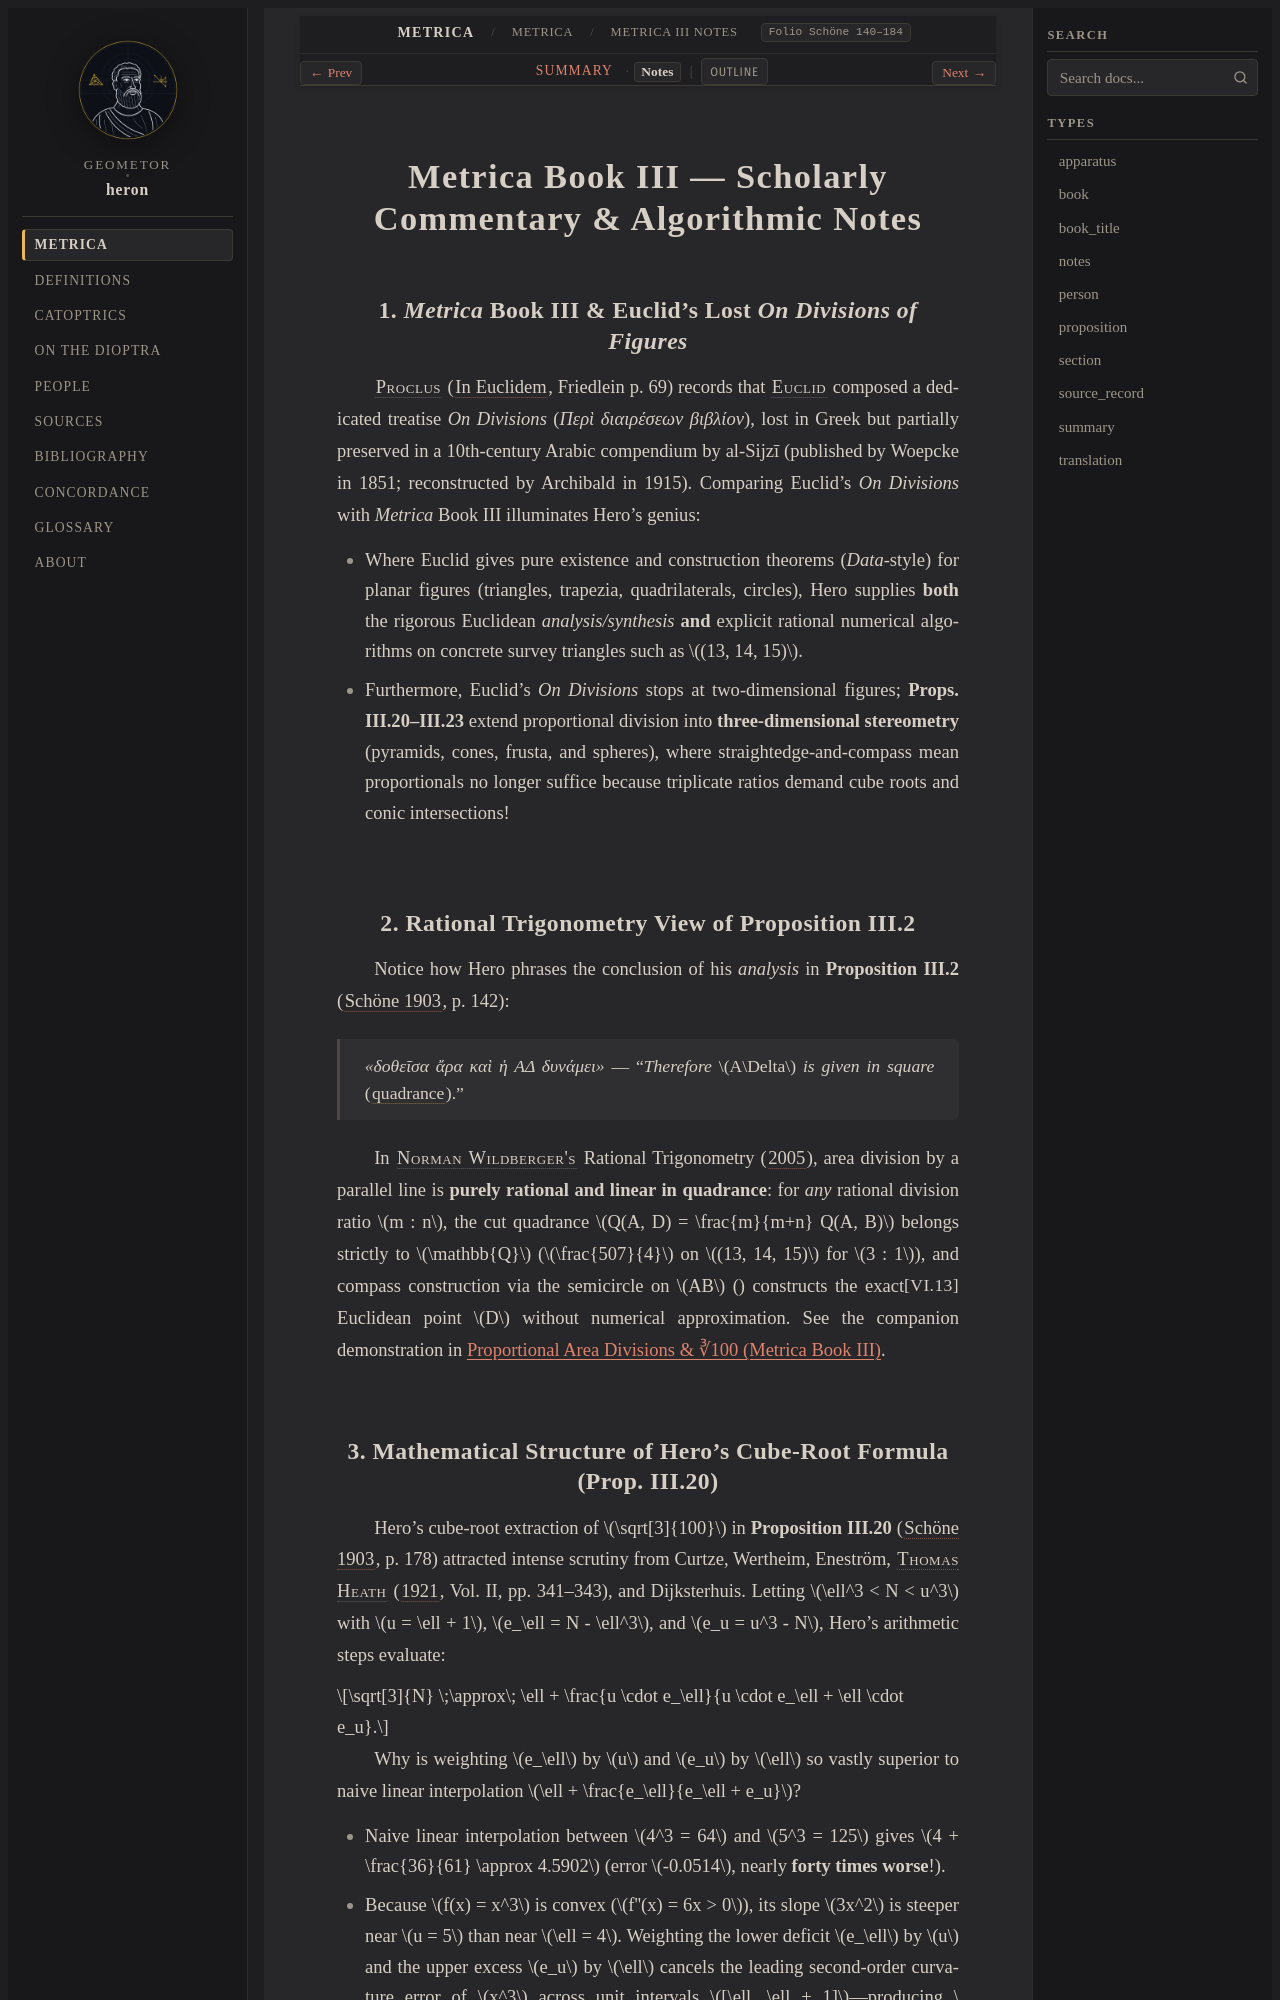

repository: geometor/heron · page: metrica/book_03/notes.html · generator: sphinx

:order: 26
:type: notes
:canonical_id: Metrica III Notes
:folio: Schöne 140–184
:tracks: English: prooemium | Summary: summary | Notes: notes

.. _unit-book-iii-divisions-notes:

Metrica Book III — Scholarly Commentary & Algorithmic Notes
===========================================================

1. *Metrica* Book III & Euclid's Lost *On Divisions of Figures*
---------------------------------------------------------------

:person:`Proclus <proclus>` (:cite:`In Euclidem <proclus:in-euclidem>`, Friedlein p. 69) records that :person:`Euclid <euclid>` composed a dedicated treatise *On Divisions* (*Περὶ διαιρέσεων βιβλίον*), lost in Greek but partially preserved in a 10th-century Arabic compendium by al-Sijzī (published by Woepcke in 1851; reconstructed by Archibald in 1915). Comparing Euclid's *On Divisions* with *Metrica* Book III illuminates Hero's genius:

- Where Euclid gives pure existence and construction theorems (*Data*-style) for planar figures (triangles, trapezia, quadrilaterals, circles), Hero supplies **both** the rigorous Euclidean *analysis/synthesis* **and** explicit rational numerical algorithms on concrete survey triangles such as :math:`(13, 14, 15)`.
- Furthermore, Euclid's *On Divisions* stops at two-dimensional figures; **Props. III.20–III.23** extend proportional division into **three-dimensional stereometry** (pyramids, cones, frusta, and spheres), where straightedge-and-compass mean proportionals no longer suffice because triplicate ratios demand cube roots and conic intersections!

2. Rational Trigonometry View of Proposition III.2
--------------------------------------------------

Notice how Hero phrases the conclusion of his *analysis* in **Proposition III.2** (:cite:`Schöne 1903 <schoene:1903>`, p. 142):

   *«δοθεῖσα ἄρα καὶ ἡ ΑΔ δυνάμει»* — “*Therefore* :math:`A\Delta` *is given in square* (:term:`quadrance`).”

In :person:`Norman Wildberger's <wildberger>` Rational Trigonometry (:cite:`2005 <wildberger:2005>`), area division by a parallel line is **purely rational and linear in quadrance**: for *any* rational division ratio :math:`m : n`, the cut quadrance :math:`Q(A, D) = \frac{m}{m+n} Q(A, B)` belongs strictly to :math:`\mathbb{Q}` (:math:`\frac{507}{4}` on :math:`(13, 14, 15)` for :math:`3 : 1`), and compass construction via the semicircle on :math:`AB` (:just:`VI.13`) constructs the exact Euclidean point :math:`D` without numerical approximation. See the companion demonstration in :doc:`/demos/area-division-book-iii`.
